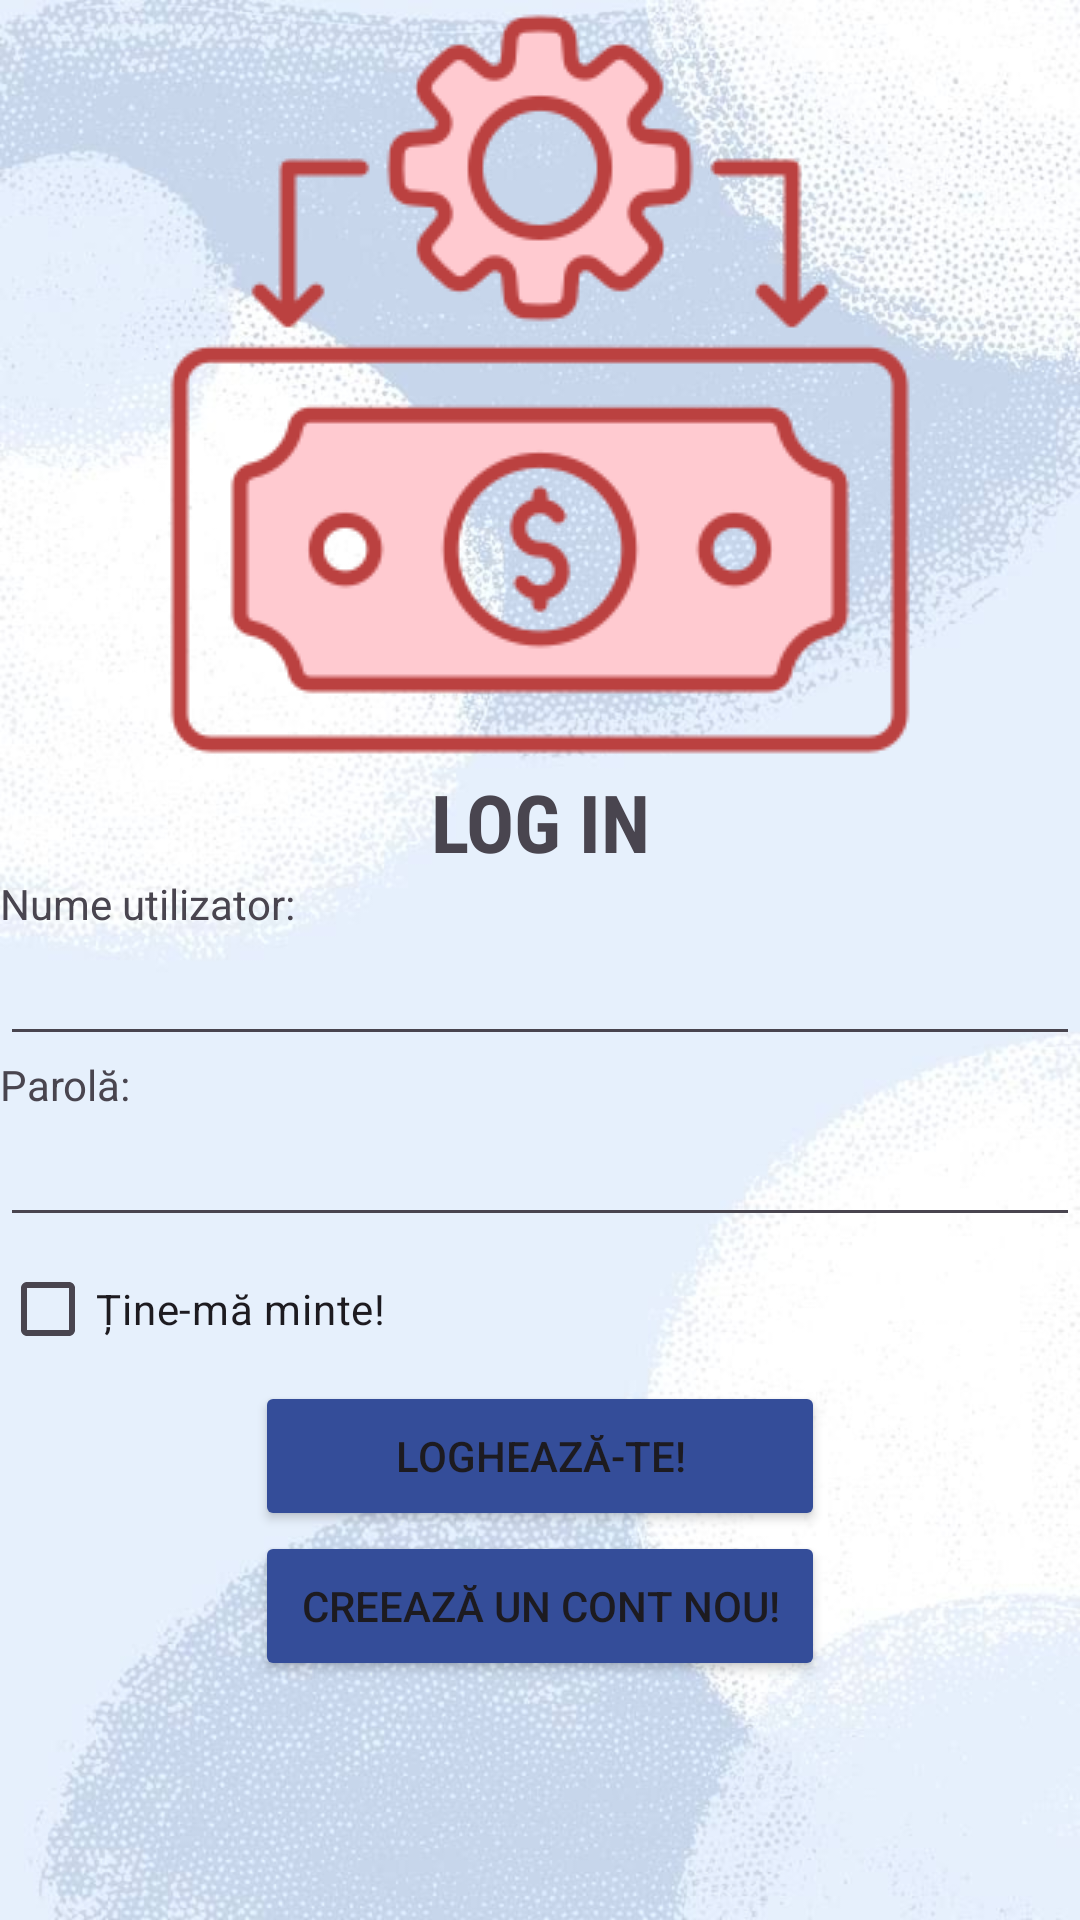

Here is an Android app screen rendered from its layout file. Give the layout XML and the strings, colors and styles it references.
<!-- AndroidManifest.xml: application theme Theme.Tema2_Android -->
<!-- res/layout/activity_main.xml -->
<?xml version="1.0" encoding="utf-8"?>
<ScrollView xmlns:android="http://schemas.android.com/apk/res/android"
    xmlns:app="http://schemas.android.com/apk/res-auto"
    xmlns:tools="http://schemas.android.com/tools"
    android:id="@+id/main"
    android:layout_width="match_parent"
    android:layout_height="match_parent"
    android:background="@drawable/bkg_login"
    tools:context=".Activitati.MainActivity">


    <ScrollView
        android:layout_width="match_parent"
        android:layout_height="wrap_content">

        <LinearLayout
            android:layout_width="match_parent"
            android:layout_height="wrap_content"
            android:orientation="vertical" >

            <ImageView
                android:id="@+id/imageView2"
                android:layout_width="match_parent"
                android:layout_height="wrap_content"
                app:srcCompat="@drawable/img" />

            <TextView
                android:id="@+id/textLogin"
                android:layout_width="match_parent"
                android:layout_height="wrap_content"
                android:gravity="center_horizontal"
                android:textSize="13pt"
                android:textStyle="bold"
                android:fontFamily="sans-serif-condensed"
                android:text="LOG IN" />

            <TextView
                android:id="@+id/textUtilizator"
                android:layout_width="match_parent"
                android:layout_height="wrap_content"
                android:text="Nume utilizator:" />

            <EditText
                android:id="@+id/etUtilizator"
                android:layout_width="match_parent"
                android:layout_height="wrap_content"
              />

            <TextView
                android:id="@+id/textParola"
                android:layout_width="match_parent"
                android:layout_height="wrap_content"
                android:text="Parolă:" />

            <EditText
                android:id="@+id/etParola"
                android:layout_width="match_parent"
                android:layout_height="wrap_content"
                android:ems="10"
                android:inputType="textPassword" />

            <CheckBox
                android:id="@+id/cbxParola"
                android:layout_width="match_parent"
                android:layout_height="wrap_content"
                android:text="Ține-mă minte!" />

            <Button
                android:id="@+id/btnLogin"
                android:layout_width="190dp"
                android:layout_height="50dp"
                android:backgroundTint="#344d99"
                android:layout_gravity="center"
                android:text="Loghează-te!" />

            <Button
                android:id="@+id/btnContNou"
                android:layout_width="190dp"
                android:layout_height="50dp"
                android:backgroundTint="#344d99"
                android:layout_gravity="center"
                android:text="Creează un cont nou!" />

        </LinearLayout>
    </ScrollView>
</ScrollView>
<!-- resources referenced by this layout -->
<resources>
  <!-- drawable bkg_login: png bitmap (drawable, 623243 bytes) -->
  <!-- drawable img: png bitmap (drawable, 12993 bytes) -->
  <style name="Theme.Tema2_Android" parent="Base.Theme.Tema2_Android" />
  <style name="Base.Theme.Tema2_Android" parent="Theme.Material3.DayNight">
          
          <item name="colorPrimary">@color/blue</item>
  
  
  
      </style>
  <color name="blue">#2a417a</color>
</resources>
